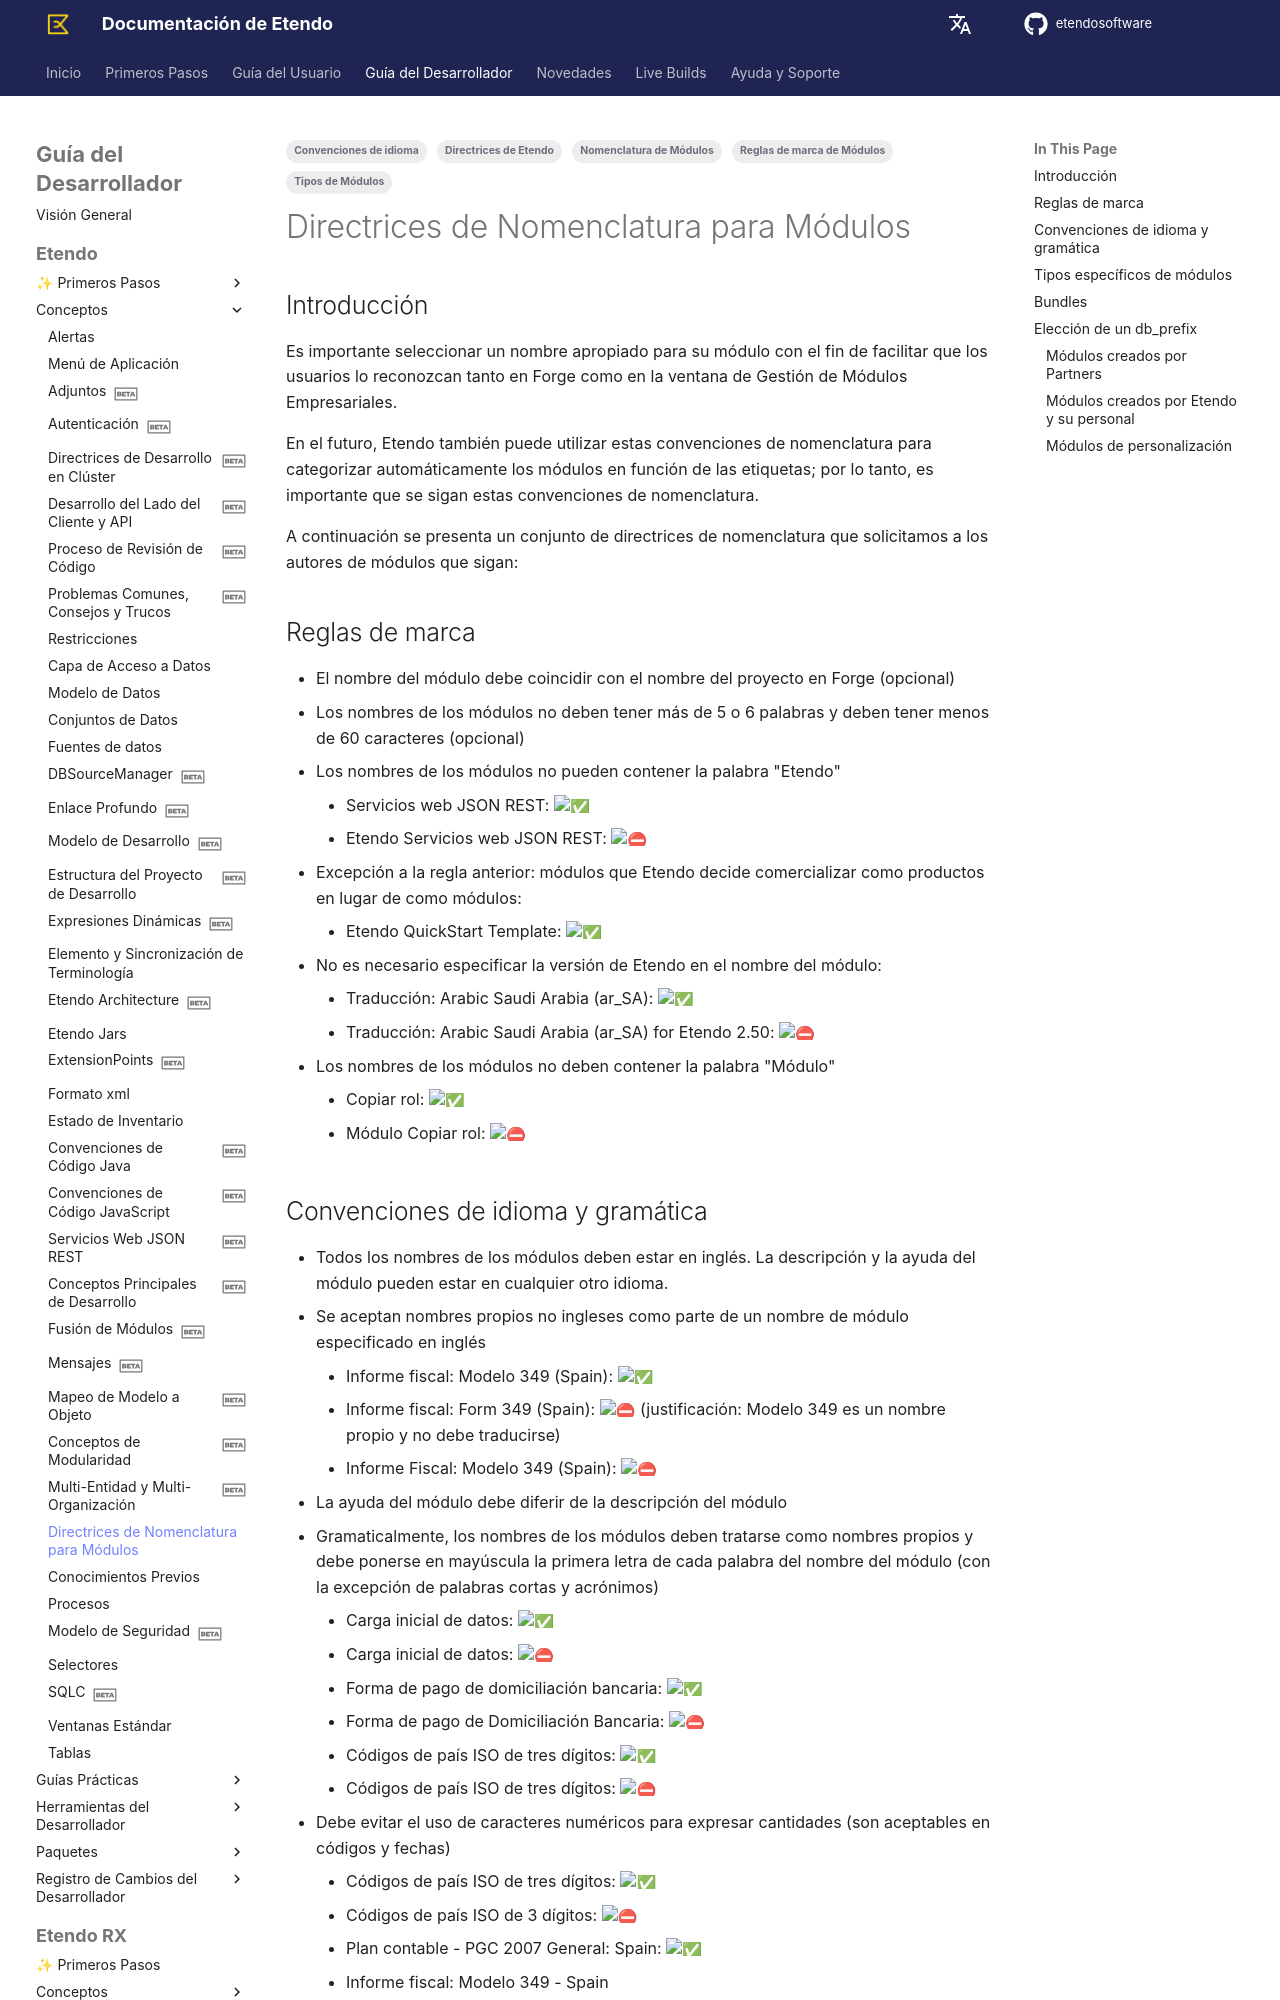

repository: etendosoftware/docs · page: es/developer-guide/etendo-classic/concepts/naming-guidelines-for-modules/index.html · generator: mkdocs

---
title: Directrices de nomenclatura para módulos
tags:
    - Nomenclatura de Módulos
    - Directrices de Etendo
    - Reglas de marca de Módulos
    - Convenciones de idioma
    - Tipos de Módulos
---
## Introducción { #introduction }

Es importante seleccionar un nombre apropiado para su módulo con el fin de facilitar que los usuarios lo reconozcan tanto en Forge como en la ventana de Gestión de Módulos Empresariales.

En el futuro, Etendo también puede utilizar estas convenciones de nomenclatura para categorizar automáticamente los módulos en función de las etiquetas; por lo tanto, es importante que se sigan estas convenciones de nomenclatura.

A continuación se presenta un conjunto de directrices de nomenclatura que solicitamos a los autores de módulos que sigan:

## Reglas de marca { #branding-rules }

- El nombre del módulo debe coincidir con el nombre del proyecto en Forge (opcional)
- Los nombres de los módulos no deben tener más de 5 o 6 palabras y deben tener menos de 60 caracteres (opcional)
- Los nombres de los módulos no pueden contener la palabra "Etendo"
    - Servicios web JSON REST: :white_check_mark:
    - Etendo Servicios web JSON REST: :no_entry:
- Excepción a la regla anterior: módulos que Etendo decide comercializar como productos en lugar de como módulos:
    - Etendo QuickStart Template: :white_check_mark:
- No es necesario especificar la versión de Etendo en el nombre del módulo:
    - Traducción: Arabic Saudi Arabia (ar_SA): :white_check_mark:
    - Traducción: Arabic Saudi Arabia (ar_SA) for Etendo 2.50: :no_entry:
- Los nombres de los módulos no deben contener la palabra "Módulo"
    - Copiar rol: :white_check_mark:
    - Módulo Copiar rol: :no_entry:
